2-way image classification set "Datasets" from GitHub (myseringan/AI-projects); label vocabulary: ripe, unripe.

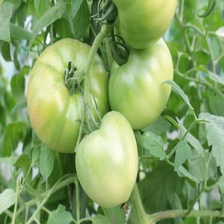
Label: unripe

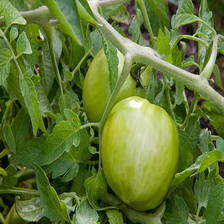
Label: unripe

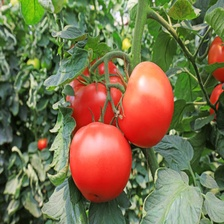
Label: ripe

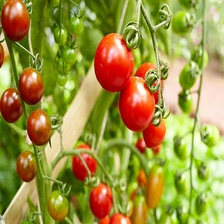
Label: ripe

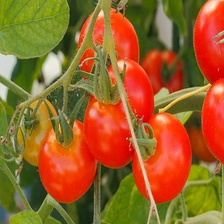
Label: ripe

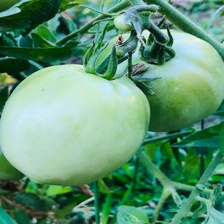
Label: unripe
